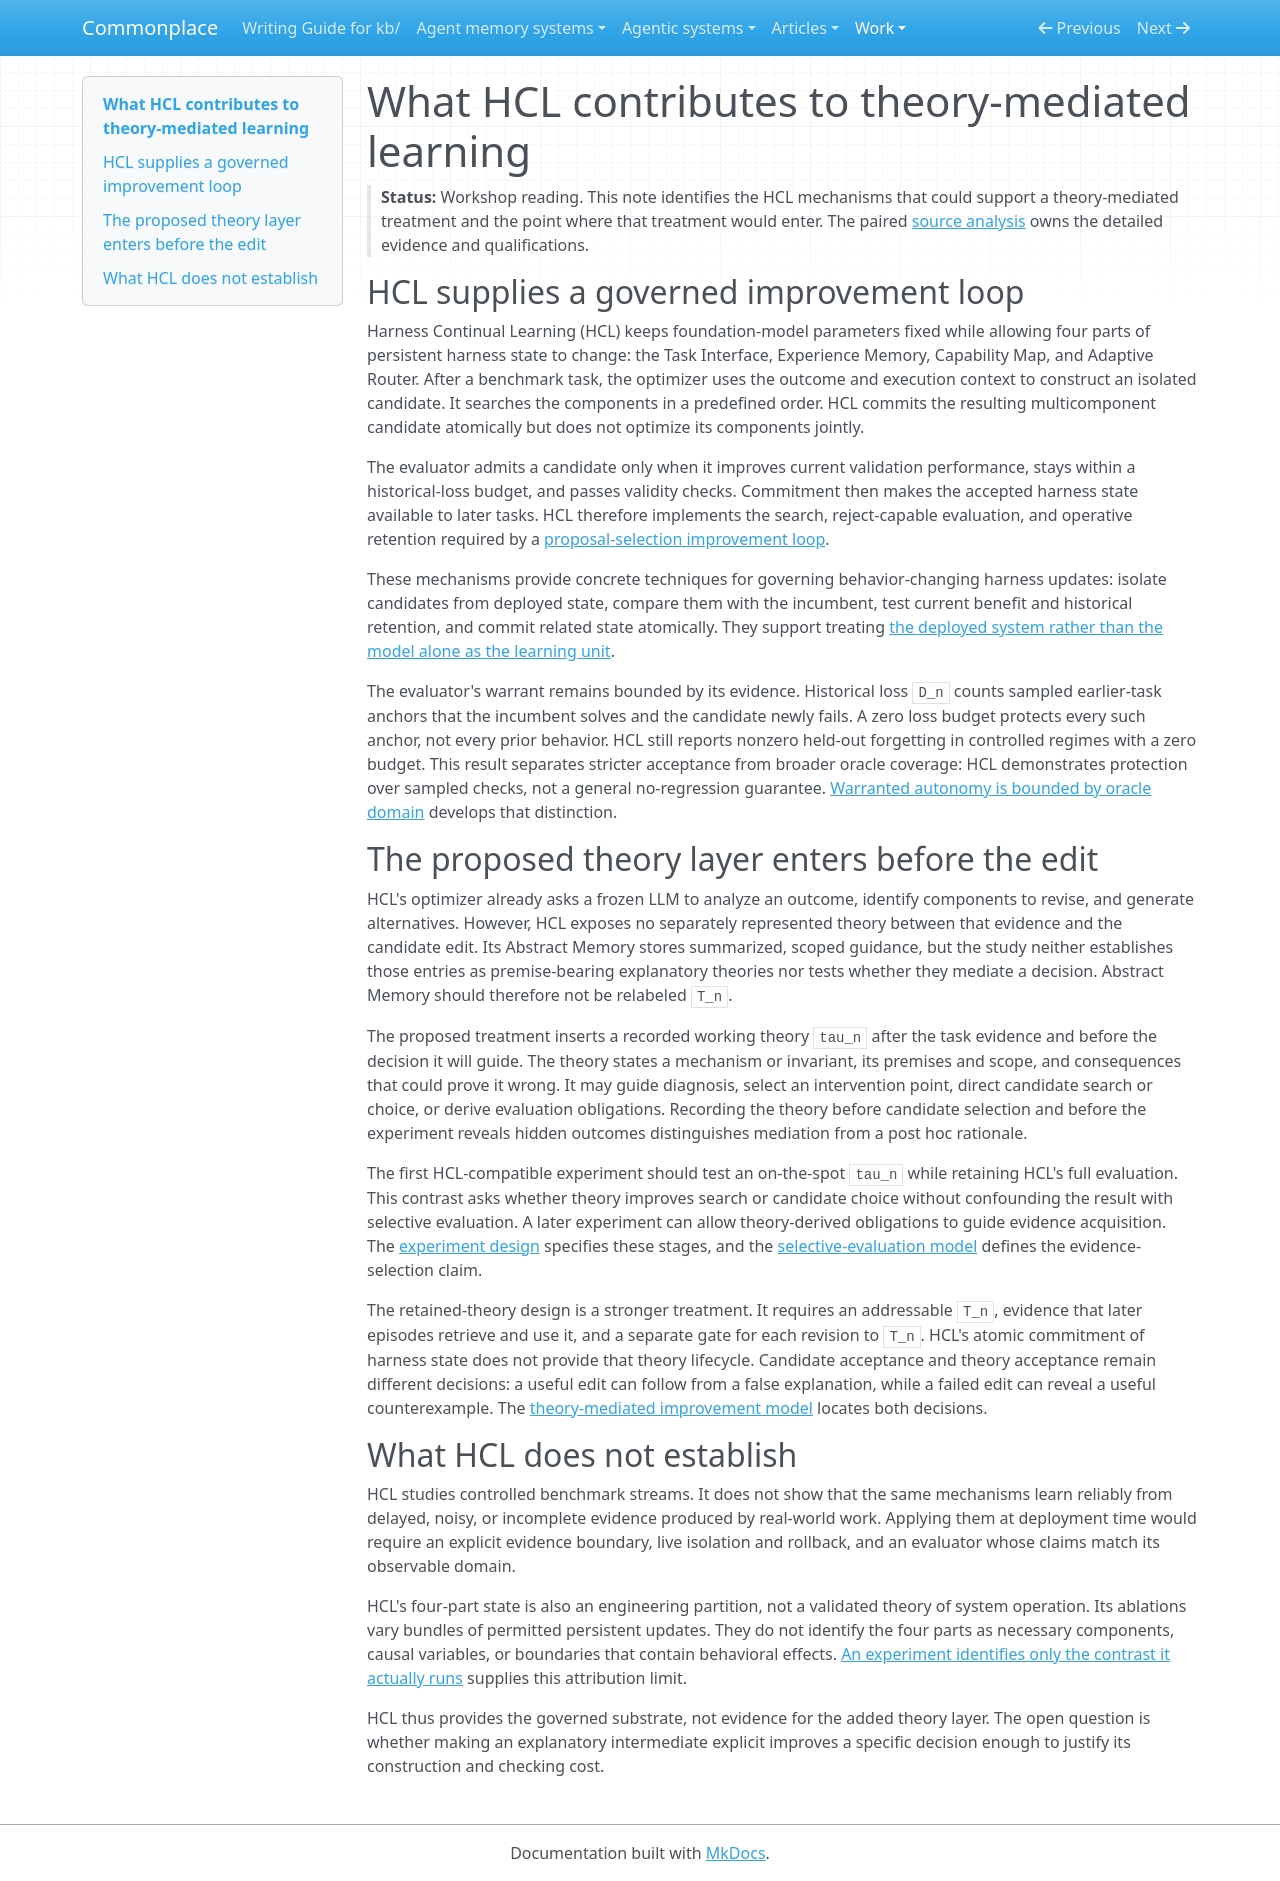

repository: zby/commonplace · page: work/explanatory-theories-deployment-time-learning/hcl-reading/index.html · generator: mkdocs

# What HCL contributes to theory-mediated learning

> **Status:** Workshop reading. This note identifies the HCL mechanisms that could support a theory-mediated treatment and the point where that treatment would enter. The paired [source analysis](../../sources/harness-continual-learning-adaptation-beyond-model-parameters.ingest.md) owns the detailed evidence and qualifications.

## HCL supplies a governed improvement loop

Harness Continual Learning (HCL) keeps foundation-model parameters fixed while allowing four parts of persistent harness state to change: the Task Interface, Experience Memory, Capability Map, and Adaptive Router. After a benchmark task, the optimizer uses the outcome and execution context to construct an isolated candidate. It searches the components in a predefined order. HCL commits the resulting multicomponent candidate atomically but does not optimize its components jointly.

The evaluator admits a candidate only when it improves current validation performance, stays within a historical-loss budget, and passes validity checks. Commitment then makes the accepted harness state available to later tasks. HCL therefore implements the search, reject-capable evaluation, and operative retention required by a [proposal-selection improvement loop](../../theory/a-proposal-selection-loop-requires-search-evaluation-and-retention.md).

These mechanisms provide concrete techniques for governing behavior-changing harness updates: isolate candidates from deployed state, compare them with the incumbent, test current benefit and historical retention, and commit related state atomically. They support treating [the deployed system rather than the model alone as the learning unit](../../theory/the-deployed-system-not-the-model-is-the-unit-of-learning.md).

The evaluator's warrant remains bounded by its evidence. Historical loss `D_n` counts sampled earlier-task anchors that the incumbent solves and the candidate newly fails. A zero loss budget protects every such anchor, not every prior behavior. HCL still reports nonzero held-out forgetting in controlled regimes with a zero budget. This result separates stricter acceptance from broader oracle coverage: HCL demonstrates protection over sampled checks, not a general no-regression guarantee. [Warranted autonomy is bounded by oracle domain](../../theory/warranted-autonomy-is-bounded-by-oracle-domain.md) develops that distinction.

## The proposed theory layer enters before the edit

HCL's optimizer already asks a frozen LLM to analyze an outcome, identify components to revise, and generate alternatives. However, HCL exposes no separately represented theory between that evidence and the candidate edit. Its Abstract Memory stores summarized, scoped guidance, but the study neither establishes those entries as premise-bearing explanatory theories nor tests whether they mediate a decision. Abstract Memory should therefore not be relabeled `T_n`.

The proposed treatment inserts a recorded working theory `tau_n` after the task evidence and before the decision it will guide. The theory states a mechanism or invariant, its premises and scope, and consequences that could prove it wrong. It may guide diagnosis, select an intervention point, direct candidate search or choice, or derive evaluation obligations. Recording the theory before candidate selection and before the experiment reveals hidden outcomes distinguishes mediation from a post hoc rationale.

The first HCL-compatible experiment should test an on-the-spot `tau_n` while retaining HCL's full evaluation. This contrast asks whether theory improves search or candidate choice without confounding the result with selective evaluation. A later experiment can allow theory-derived obligations to guide evidence acquisition. The [experiment design](./experiment-design.md) specifies these stages, and the [selective-evaluation model](./selective-evaluation-model.md) defines the evidence-selection claim.

The retained-theory design is a stronger treatment. It requires an addressable `T_n`, evidence that later episodes retrieve and use it, and a separate gate for each revision to `T_n`. HCL's atomic commitment of harness state does not provide that theory lifecycle. Candidate acceptance and theory acceptance remain different decisions: a useful edit can follow from a false explanation, while a failed edit can reveal a useful counterexample. The [theory-mediated improvement model](./theory-mediated-improvement-loop.md) locates both decisions.

## What HCL does not establish

HCL studies controlled benchmark streams. It does not show that the same mechanisms learn reliably from delayed, noisy, or incomplete evidence produced by real-world work. Applying them at deployment time would require an explicit evidence boundary, live isolation and rollback, and an evaluator whose claims match its observable domain.

HCL's four-part state is also an engineering partition, not a validated theory of system operation. Its ablations vary bundles of permitted persistent updates. They do not identify the four parts as necessary components, causal variables, or boundaries that contain behavioral effects. [An experiment identifies only the contrast it actually runs](../../theory/an-experiment-identifies-only-the-contrast-it-actually-runs.md) supplies this attribution limit.

HCL thus provides the governed substrate, not evidence for the added theory layer. The open question is whether making an explanatory intermediate explicit improves a specific decision enough to justify its construction and checking cost.
